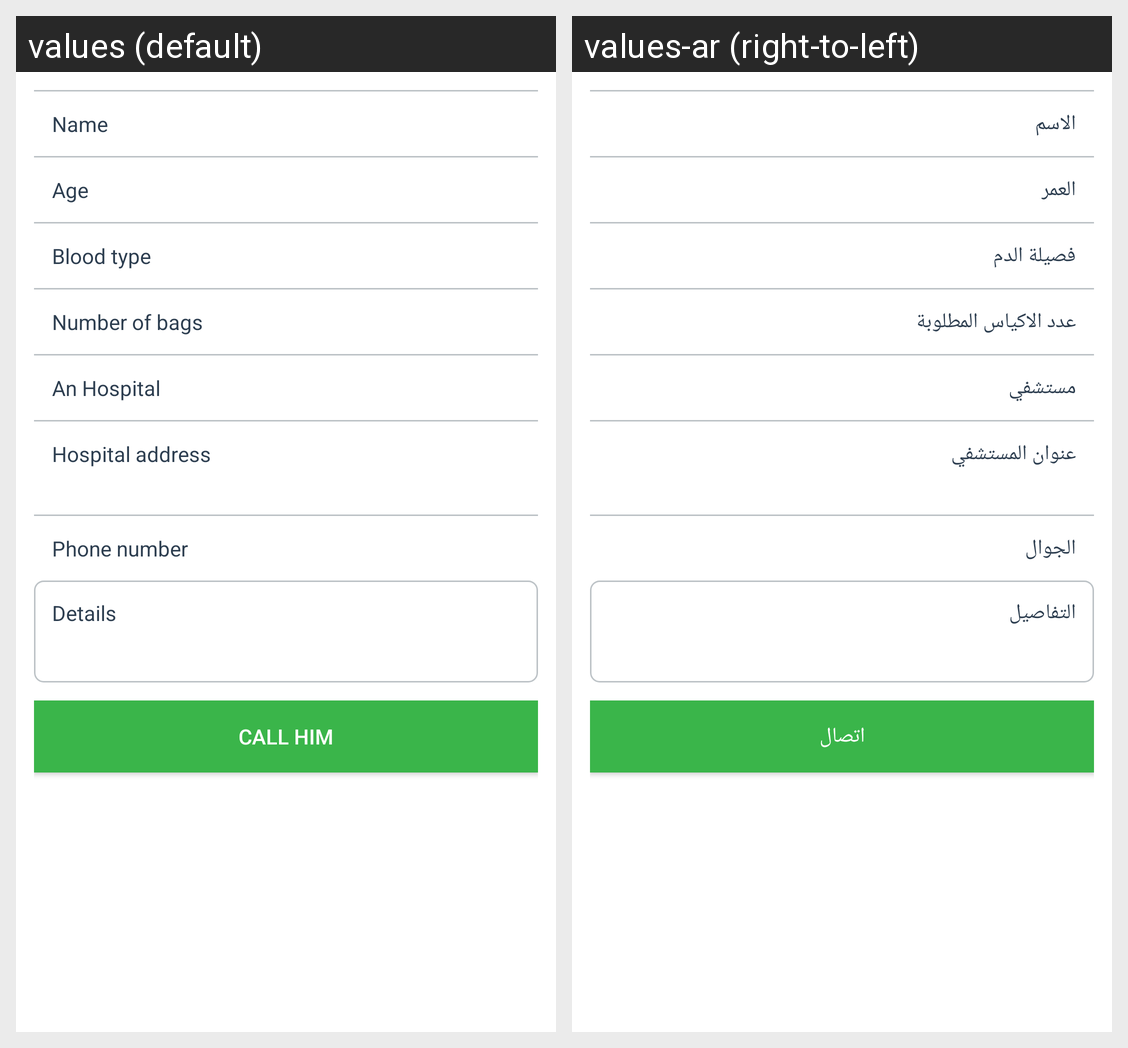

The Android screen above is rendered under two locales of the same app. Produce the string resources it draws, with the default and per-locale values.
Android screen res/layout/fragment_donation_details.xml rendered under 2 locales, left to right: values (default), values-ar (right-to-left). Device: Nexus 5 (rendered at 1080×1920; each locale shown at half size, 540×960, under a caption strip naming it); theme Theme.MaterialComponents.DayNight.NoActionBar.
Strings drawn on this screen, with the default value and each locale's value (text and hints the layout hard-codes, and strings that could not be matched under every locale, appear in the picture but are not listed):

name
  values: Name
  values-ar: الاسم

age
  values: Age
  values-ar: العمر

blood_type
  values: Blood type
  values-ar: فصيلة الدم

bag_number
  values: Number of bags
  values-ar: عدد الاكياس المطلوبة

an_hospital
  values: An Hospital
  values-ar: مستشفي

hospital_address
  values: Hospital address
  values-ar: عنوان المستشفي

phone_number
  values: Phone number
  values-ar: الجوال

details
  values: Details
  values-ar: التفاصيل

call_him
  values: Call him
  values-ar: اتصال
